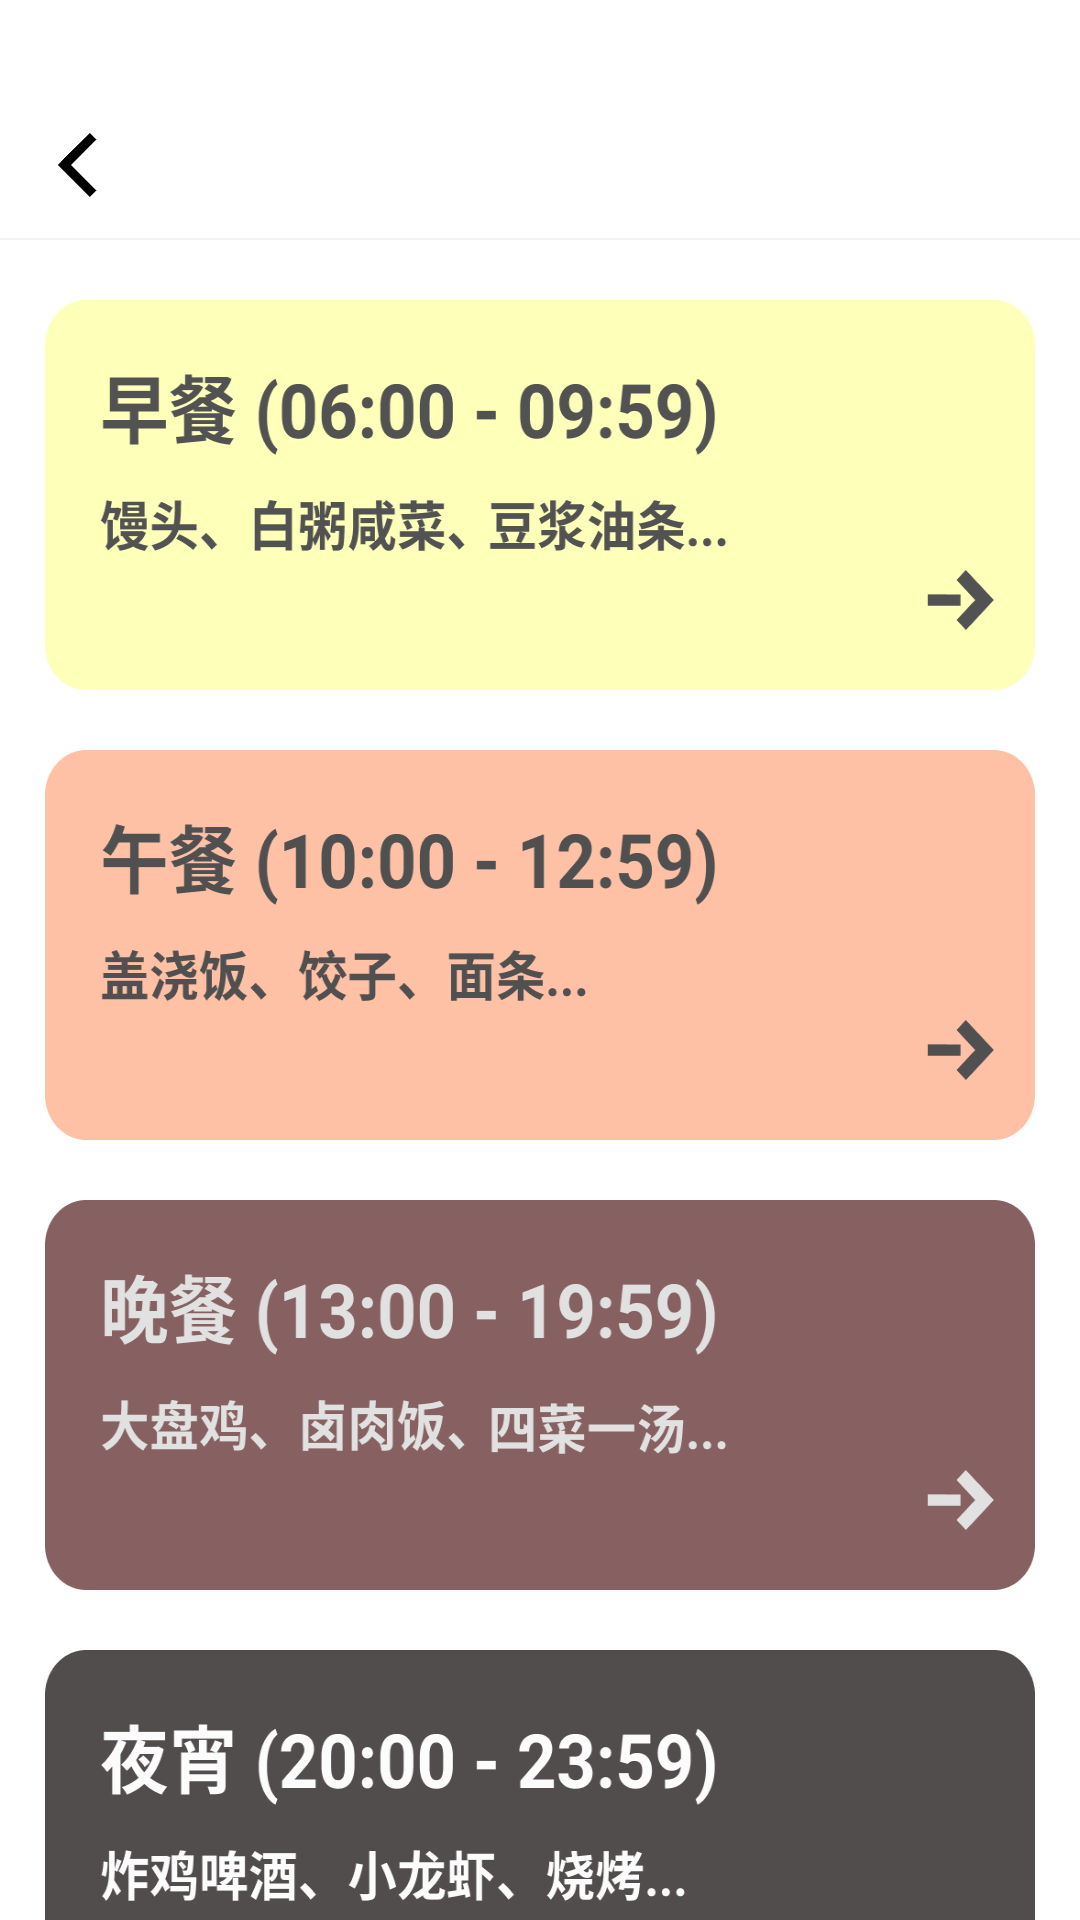

This screen was rendered from an Android layout file. Write that file and the resources it references.
<!-- AndroidManifest.xml: application theme MyStyle -->
<!-- res/layout/activity_randomeat_setting.xml -->
<?xml version="1.0" encoding="utf-8"?>
<androidx.constraintlayout.widget.ConstraintLayout xmlns:android="http://schemas.android.com/apk/res/android"
    android:layout_width="match_parent"
    android:layout_height="match_parent"
    xmlns:app="http://schemas.android.com/apk/res-auto"
    android:background="@color/white">

    <LinearLayout
        android:id="@+id/ll_top"
        android:layout_width="match_parent"
        android:layout_height="wrap_content"
        android:orientation="vertical"
        app:layout_constraintTop_toTopOf="parent"
        >
        <include layout="@layout/layout_title_area"/>
    </LinearLayout>

    <ImageView
        android:id="@+id/iv_breakfast"
        android:layout_width="0dp"
        android:layout_height="wrap_content"
        android:layout_marginTop="@dimen/dp_20"
        android:layout_marginLeft="@dimen/dp_15"
        android:layout_marginRight="@dimen/dp_15"
        android:background="@drawable/bg_breakfast"
        app:layout_constraintLeft_toLeftOf="parent"
        app:layout_constraintRight_toRightOf="parent"
        app:layout_constraintTop_toBottomOf="@id/ll_top"
        />

    <ImageView
        android:id="@+id/iv_launch"
        android:layout_width="0dp"
        android:layout_height="wrap_content"
        android:layout_marginTop="@dimen/dp_20"
        android:background="@drawable/bg_launch"
        android:layout_marginLeft="@dimen/dp_15"
        android:layout_marginRight="@dimen/dp_15"
        app:layout_constraintLeft_toLeftOf="parent"
        app:layout_constraintRight_toRightOf="parent"
        app:layout_constraintTop_toBottomOf="@id/iv_breakfast"
        />

    <ImageView
        android:id="@+id/iv_dinner"
        android:layout_width="0dp"
        android:layout_height="wrap_content"
        android:layout_marginTop="@dimen/dp_20"
        android:background="@drawable/bg_dinner"
        android:layout_marginLeft="@dimen/dp_15"
        android:layout_marginRight="@dimen/dp_15"
        app:layout_constraintLeft_toLeftOf="parent"
        app:layout_constraintRight_toRightOf="parent"
        app:layout_constraintTop_toBottomOf="@id/iv_launch"
        />

    <ImageView
        android:id="@+id/iv_yexiao"
        android:layout_width="0dp"
        android:layout_height="wrap_content"
        android:layout_marginTop="@dimen/dp_20"
        android:background="@drawable/bg_yexiao"
        android:layout_marginLeft="@dimen/dp_15"
        android:layout_marginRight="@dimen/dp_15"
        app:layout_constraintLeft_toLeftOf="parent"
        app:layout_constraintRight_toRightOf="parent"
        app:layout_constraintTop_toBottomOf="@id/iv_dinner"
        />

</androidx.constraintlayout.widget.ConstraintLayout>
<!-- res/layout/layout_title_area.xml (included above) -->
<?xml version="1.0" encoding="utf-8"?>
<androidx.constraintlayout.widget.ConstraintLayout xmlns:android="http://schemas.android.com/apk/res/android"
    android:layout_width="match_parent"
    android:layout_height="80dp"
    android:paddingTop="30dp"
    xmlns:app="http://schemas.android.com/apk/res-auto">

    <ImageView
        android:id="@+id/iv_base_back"
        android:layout_width="wrap_content"
        android:layout_height="0dp"
        android:src="@drawable/ic_back"
        android:paddingLeft="15dp"
        android:paddingRight="15dp"
        app:layout_constraintTop_toTopOf="parent"
        app:layout_constraintBottom_toBottomOf="parent"
        app:layout_constraintLeft_toLeftOf="parent"
        />

    <TextView
        android:id="@+id/tv_base_title"
        android:layout_width="wrap_content"
        android:layout_height="0dp"
        android:textColor="@color/color_2c2c2c"
        android:textSize="@dimen/sp_20"
        android:textStyle="bold"
        android:gravity="center"
        app:layout_constraintLeft_toLeftOf="parent"
        app:layout_constraintRight_toRightOf="parent"
        app:layout_constraintTop_toTopOf="parent"
        app:layout_constraintBottom_toBottomOf="parent"
        />


    <View
        android:layout_width="match_parent"
        android:layout_height="0.5dp"
        android:background="@color/color_f3f3f3"
        app:layout_constraintBottom_toBottomOf="parent"
        />

</androidx.constraintlayout.widget.ConstraintLayout>
<!-- resources referenced by this layout -->
<resources>
  <color name="color_2c2c2c">#2c2c2c</color>
  <color name="color_f3f3f3">#f3f3f3</color>
  <color name="white">#FFFFFFFF</color>
  <dimen name="dp_15">15dp</dimen>
  <dimen name="dp_20">20dp</dimen>
  <dimen name="sp_20">20sp</dimen>
  <!-- drawable bg_breakfast: png bitmap (drawable-xxhdpi, 32206 bytes) -->
  <!-- drawable bg_dinner: png bitmap (drawable-xxhdpi, 31317 bytes) -->
  <!-- drawable bg_launch: png bitmap (drawable-xxhdpi, 28104 bytes) -->
  <!-- drawable bg_yexiao: png bitmap (drawable-xxhdpi, 30651 bytes) -->
  <!-- drawable ic_back: png bitmap (drawable-xxhdpi, 782 bytes) -->
  <style name="MyStyle" parent="Theme.AppCompat.NoActionBar">
          <item name="android:windowBackground">#ffffff</item>
      </style>
</resources>
